Labelled photos from "data", an image-classification folder in Abramov-Kirill/Test_task_drinks. The possible labels are: 7up lajm limon pet 1.0, adrenaline rush citrus buff can 0.5, cool cola bottle 0.33, e on citrus punch can 0.45, jevervess cola bottle 0.25, pepsi max pet 2.0.

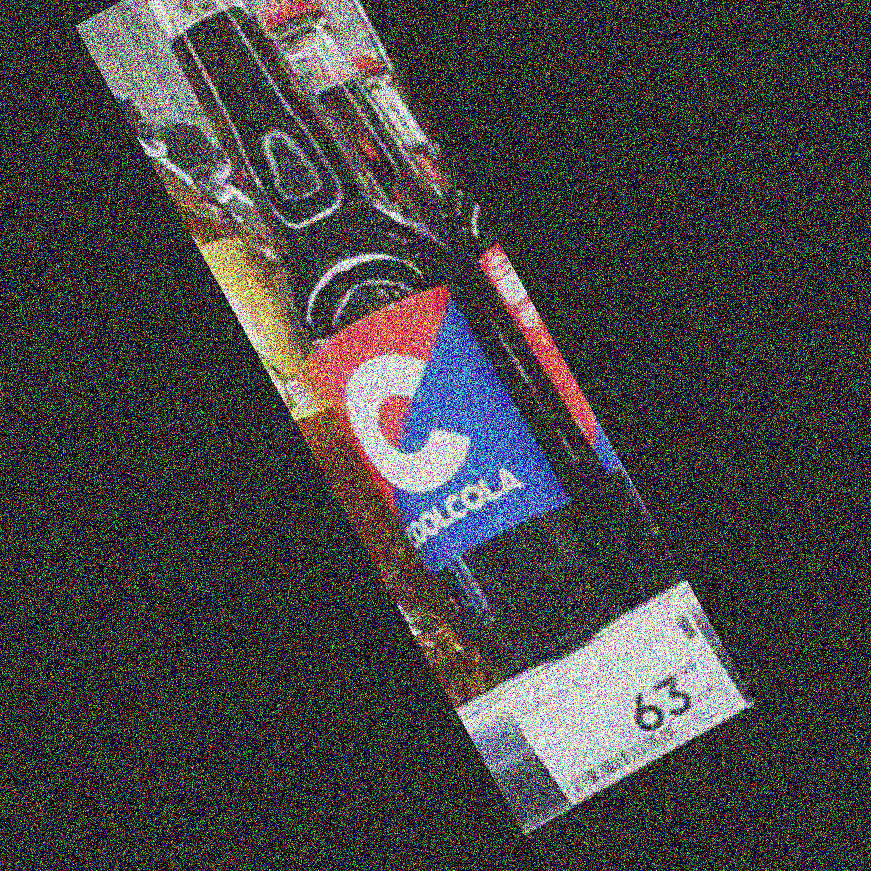
Label: cool cola bottle 0.33

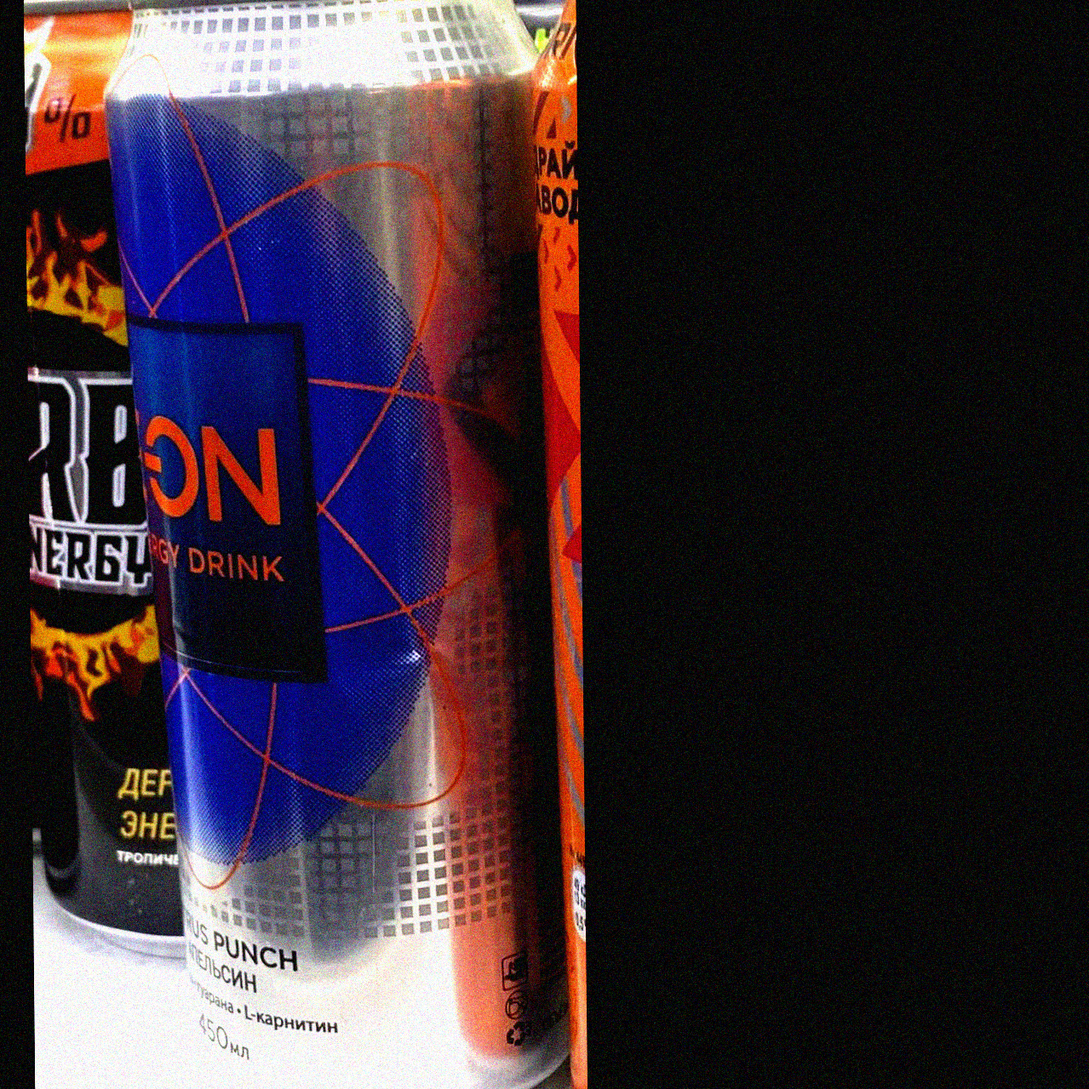
Label: e on citrus punch can 0.45

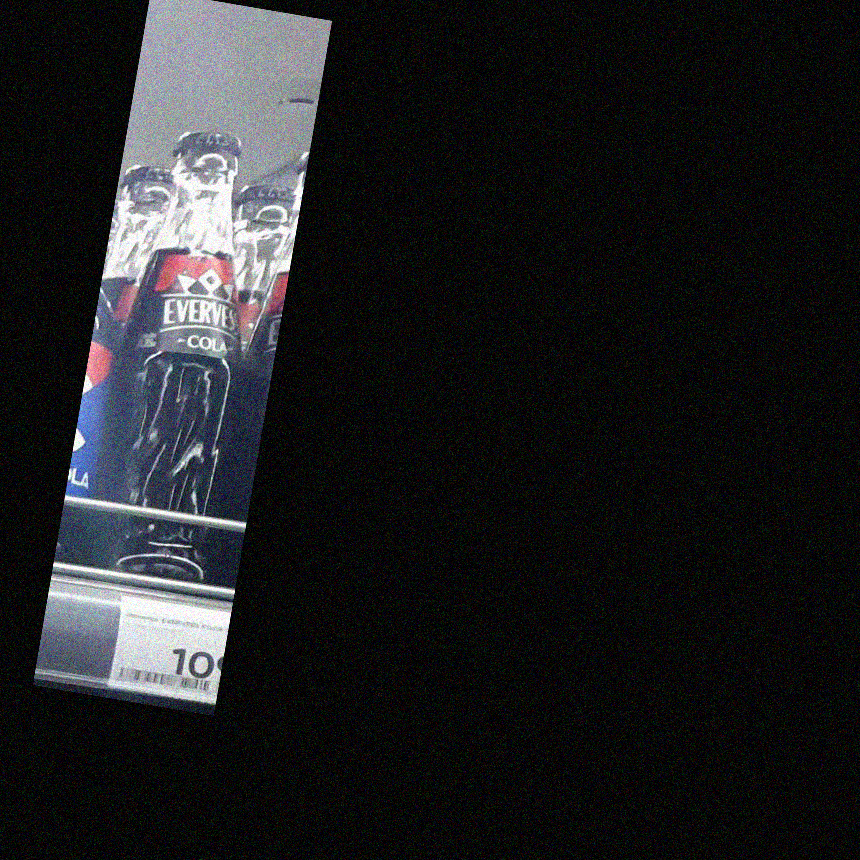
Label: jevervess cola bottle 0.25

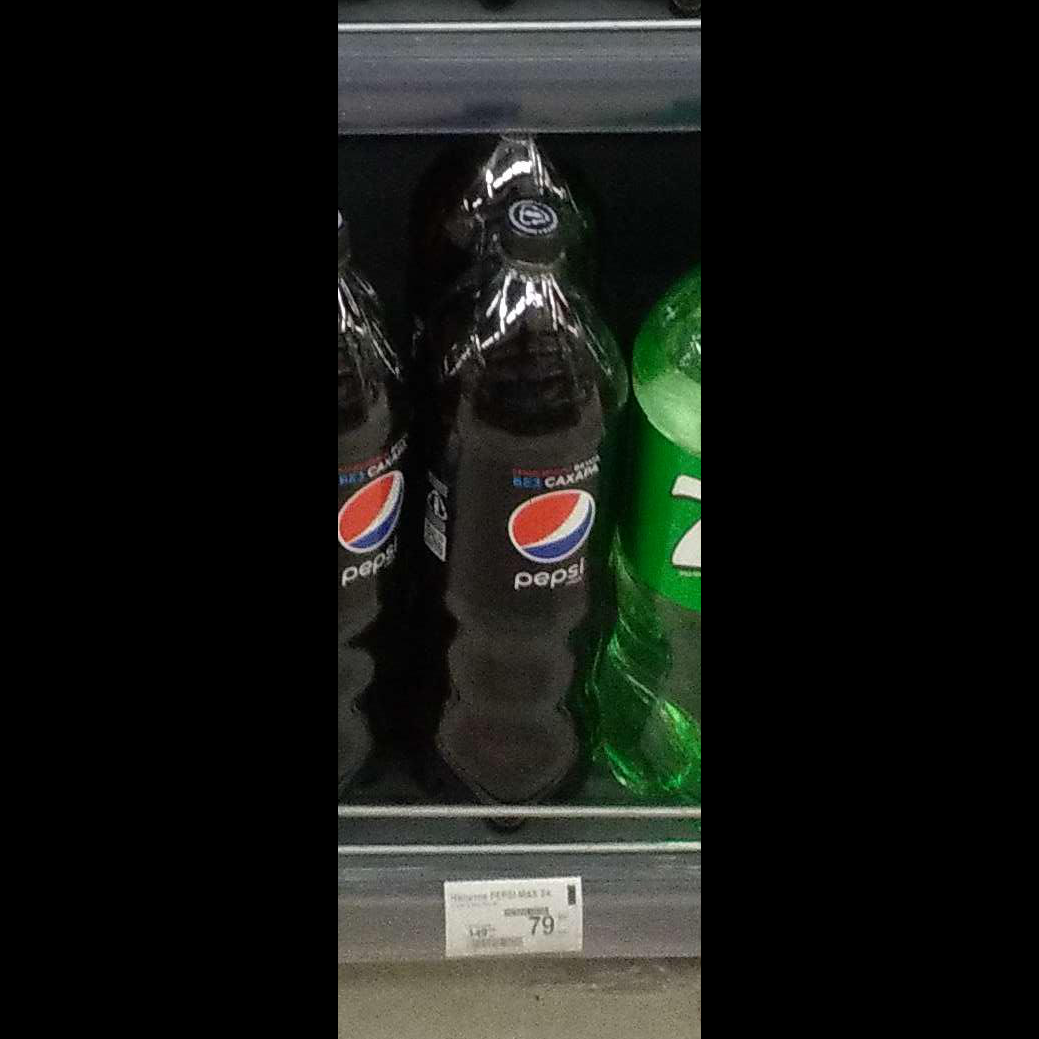
Label: pepsi max pet 2.0

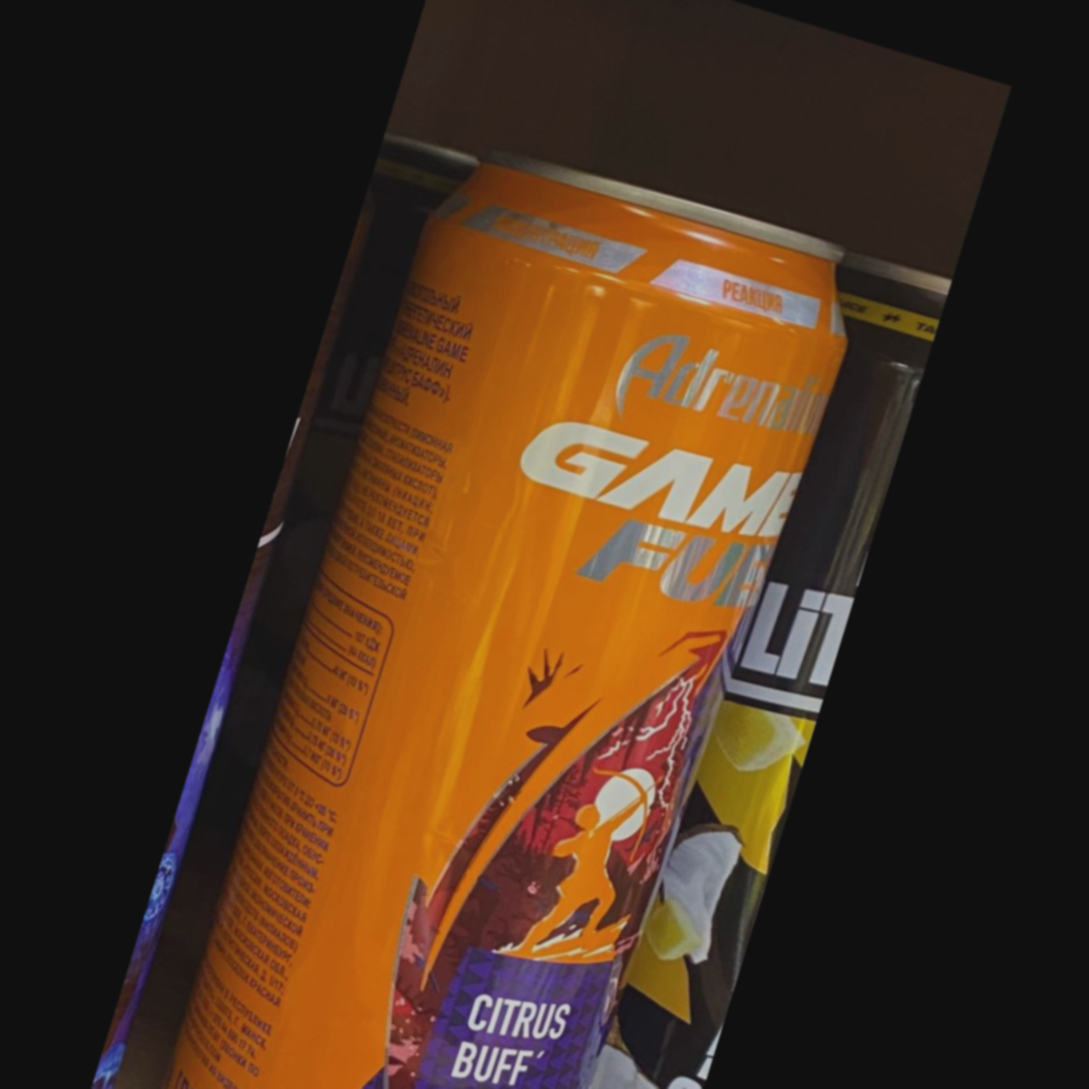
Label: adrenaline rush citrus buff can 0.5

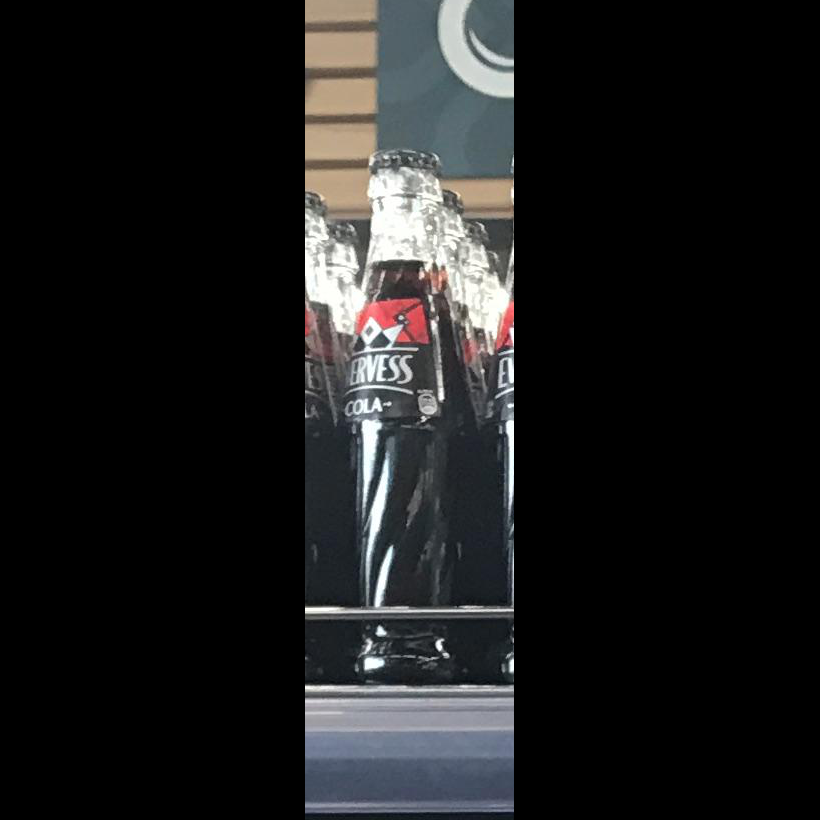
Label: jevervess cola bottle 0.25
